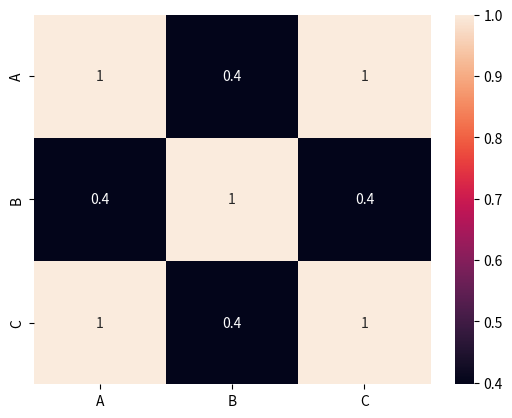

Reproduce this figure in Python.
import matplotlib.pyplot as plt
import seaborn as sns 
import pandas as pd

def main():
    dobj = pd.DataFrame(
        {
            "A" : [1,2,3],
            "B" : [4,1,6],
            "C" : [7,8,9]
        }
    )
    print(dobj)
    #print(dobj.corr())
    
    #used  to display the correation Feature
    sns.heatmap(dobj.corr(), annot = True)    
    plt.show()
if __name__ == "__main__":
    main()
    
    
    
    
    
    #understand the corr method
